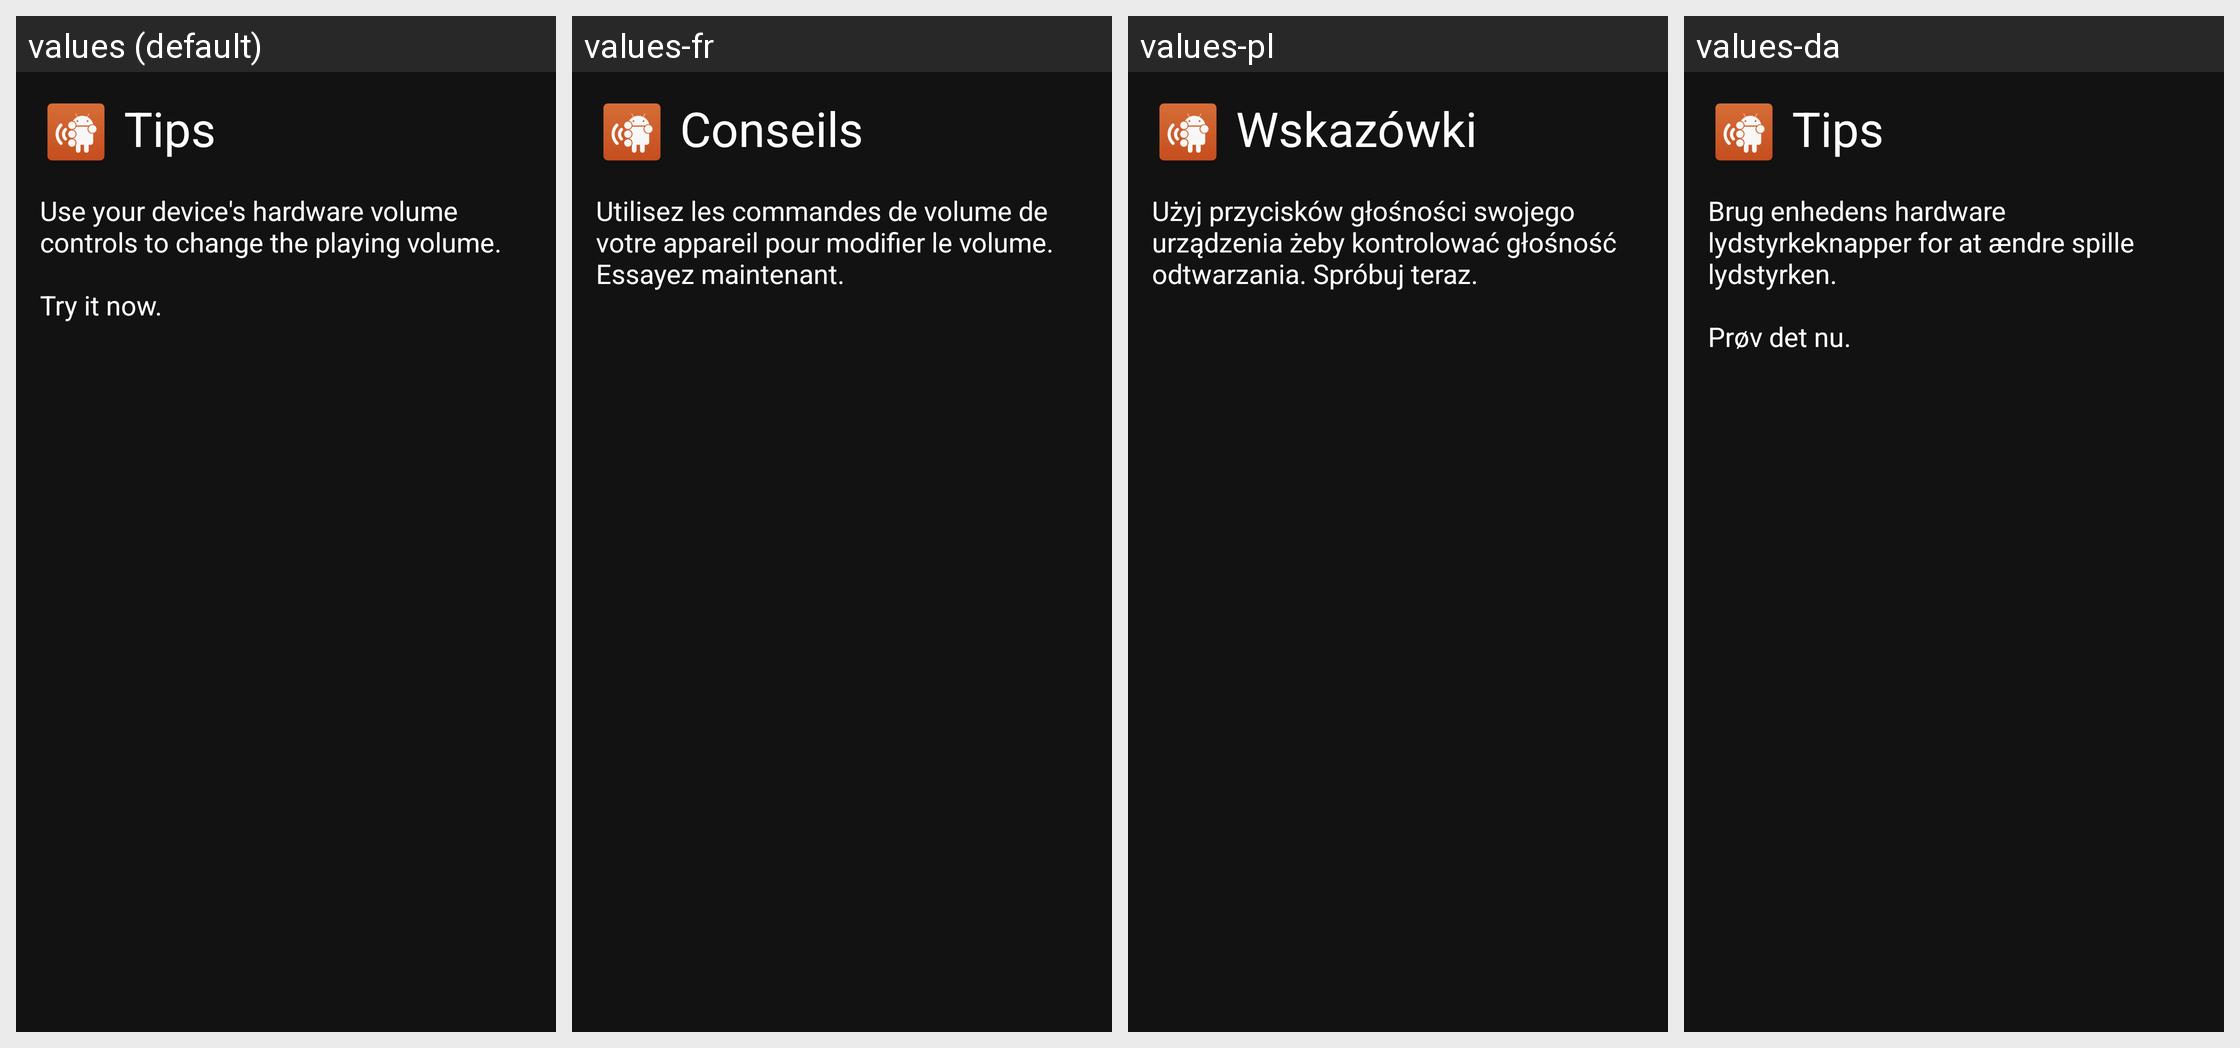

For this localized Android screen grid, give each drawn string resource with its value in every locale shown.
Android screen res/layout/tips_dialog.xml rendered under 4 locales, left to right: values (default), values-fr, values-pl, values-da. Device: Nexus 5 (rendered at 1080×1920; each locale shown at half size, 540×960, under a caption strip naming it); theme AppTheme.
Other locales in the repository, not shown: values-de, values-nl, values-tr.
Strings drawn on this screen, with the default value and each locale's value (text and hints the layout hard-codes, and strings that could not be matched under every locale, appear in the picture but are not listed):

tips_title
  values: Tips
  values-fr: Conseils
  values-pl: Wskazówki
  values-da: Tips

tip_volume
  values: Use your device's hardware volume controls to change the playing volume.
      
      Try it now.
  values-fr: Utilisez les commandes de volume de votre appareil pour modifier le volume. Essayez maintenant.
  values-pl: Użyj przycisków głośności swojego urządzenia żeby kontrolować głośność odtwarzania. Spróbuj teraz.
  values-da: Brug enhedens hardware lydstyrkeknapper for at ændre spille lydstyrken.
      
      Prøv det nu.
